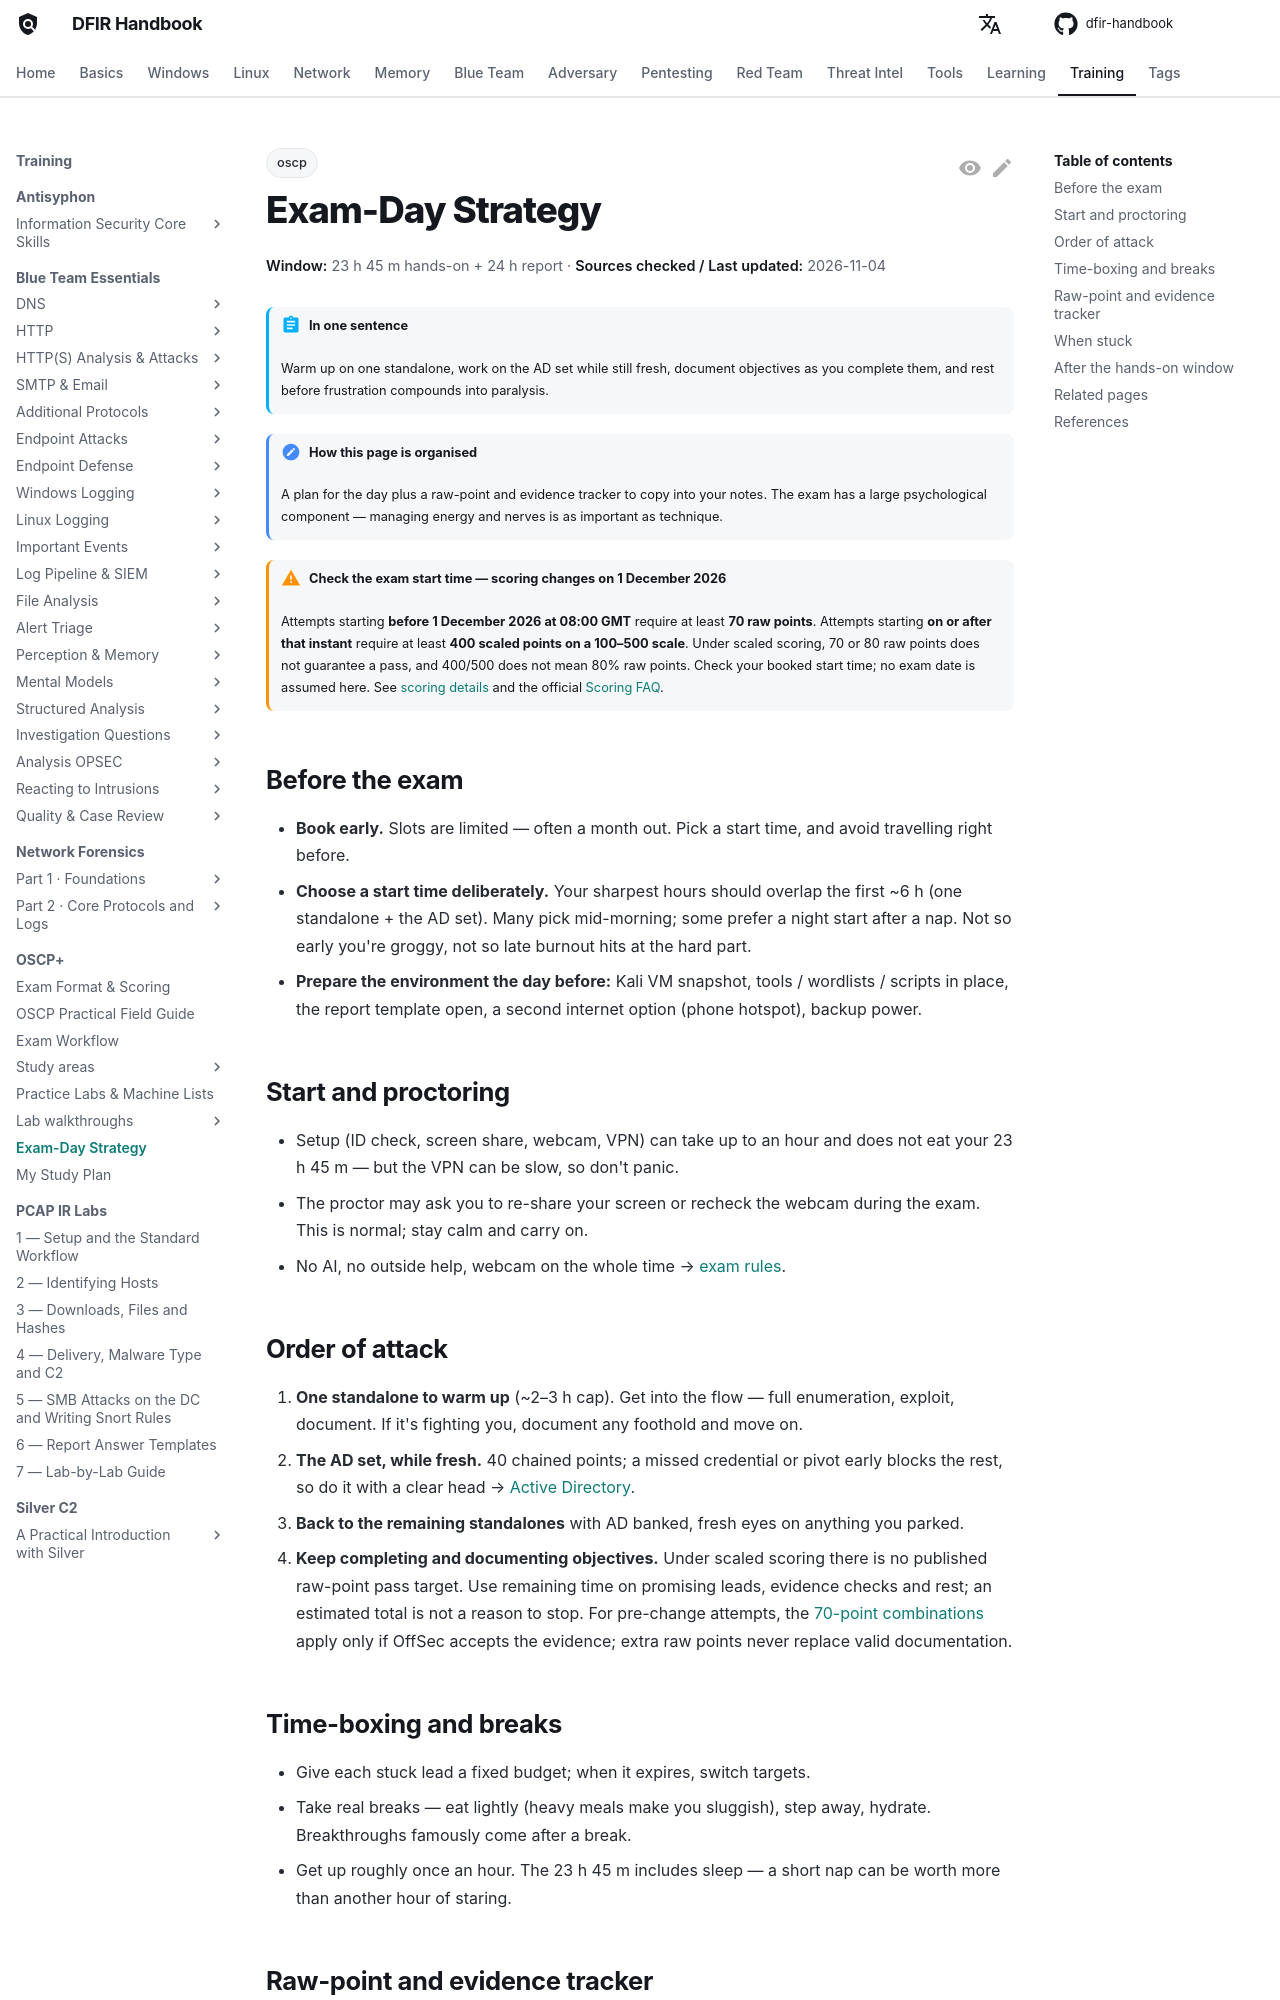

repository: DFIDwiz-sketch/dfir-handbook · page: training/oscp/exam-day/index.html · generator: mkdocs

---
title: Exam-Day Strategy
tags:
  - oscp
---

# Exam-Day Strategy

<div class="dfir-meta" markdown>
**Window:** 23 h 45 m hands-on + 24 h report · **Sources checked / Last updated:** 2026-11-04
</div>

!!! abstract "In one sentence"
    Warm up on one standalone, work on the AD set while still fresh, document objectives as you complete them, and rest before frustration compounds into paralysis.

!!! note "How this page is organised"
    A plan for the day plus a raw-point and evidence tracker to copy into your notes. The exam has a large psychological component — managing energy and nerves is as important as technique.

!!! warning "Check the exam start time — scoring changes on 1 December 2026"
    Attempts starting **before 1 December 2026 at 08:00 GMT** require at least **70 raw points**. Attempts starting **on or after that instant** require at least **400 scaled points on a 100–500 scale**. Under scaled scoring, 70 or 80 raw points does not guarantee a pass, and 400/500 does not mean 80% raw points. Check your booked start time; no exam date is assumed here. See [scoring details](exam-format.md#scaled-scoring) and the official [Scoring FAQ](https://help.offsec.com/hc/en-us/articles/54589877508884-OSCP-Equated-Scaled-Scoring-FAQ).

## Before the exam { #before }

- **Book early.** Slots are limited — often a month out. Pick a start time, and avoid travelling right before.
- **Choose a start time deliberately.** Your sharpest hours should overlap the first ~6 h (one standalone + the AD set). Many pick mid-morning; some prefer a night start after a nap. Not so early you're groggy, not so late burnout hits at the hard part.
- **Prepare the environment the day before:** Kali VM snapshot, tools / wordlists / scripts in place, the report template open, a second internet option (phone hotspot), backup power.

## Start and proctoring { #proctoring }

- Setup (ID check, screen share, webcam, VPN) can take up to an hour and does not eat your 23 h 45 m — but the VPN can be slow, so don't panic.
- The proctor may ask you to re-share your screen or recheck the webcam during the exam. This is normal; stay calm and carry on.
- No AI, no outside help, webcam on the whole time → [exam rules](exam-format.md#exam-rules).
